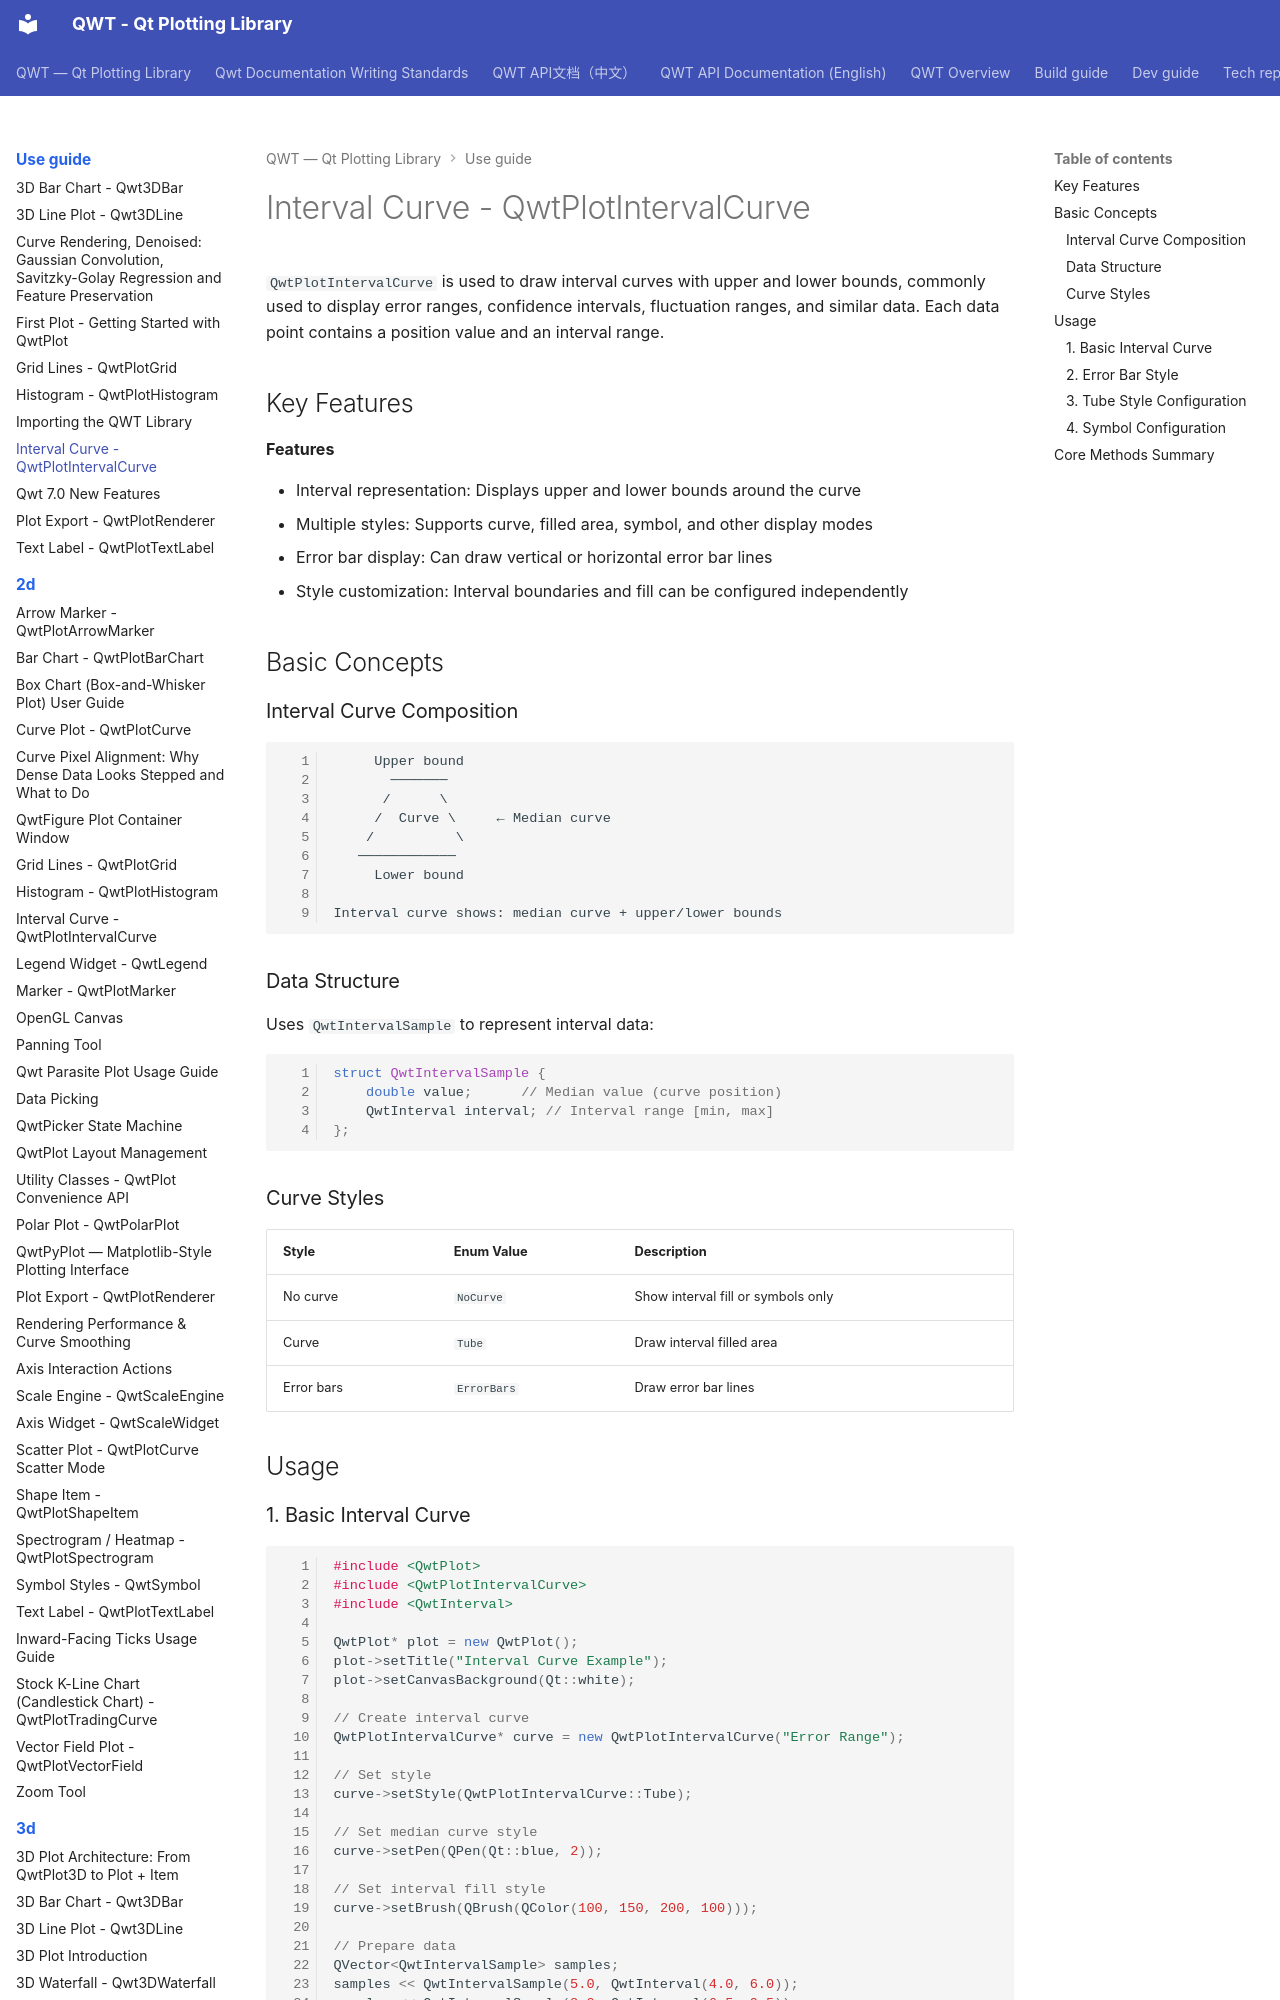

repository: czyt1988/QWT · page: use-guide/intervalcurve/index.html · generator: mkdocs

# Interval Curve - QwtPlotIntervalCurve

`QwtPlotIntervalCurve` is used to draw interval curves with upper and lower bounds, commonly used to display error ranges, confidence intervals, fluctuation ranges, and similar data. Each data point contains a position value and an interval range.

## Key Features

**Features**

- Interval representation: Displays upper and lower bounds around the curve
- Multiple styles: Supports curve, filled area, symbol, and other display modes
- Error bar display: Can draw vertical or horizontal error bar lines
- Style customization: Interval boundaries and fill can be configured independently

## Basic Concepts

### Interval Curve Composition

```text
     Upper bound
       ───────
      /      \
     /  Curve \     ← Median curve
    /          \
   ────────────
     Lower bound

Interval curve shows: median curve + upper/lower bounds
```

### Data Structure

Uses `QwtIntervalSample` to represent interval data:

```cpp
struct QwtIntervalSample {
    double value;      // Median value (curve position)
    QwtInterval interval; // Interval range [min, max]
};
```

### Curve Styles

| Style | Enum Value | Description |
|-------|-----------|-------------|
| No curve | `NoCurve` | Show interval fill or symbols only |
| Curve | `Tube` | Draw interval filled area |
| Error bars | `ErrorBars` | Draw error bar lines |

## Usage
